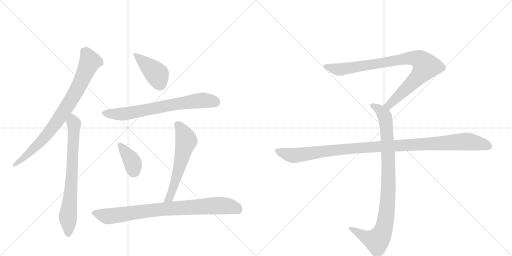
t = 0.00 s
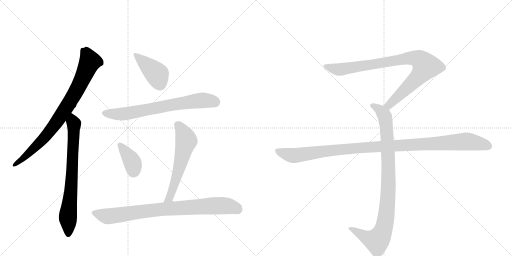
t = 1.71 s
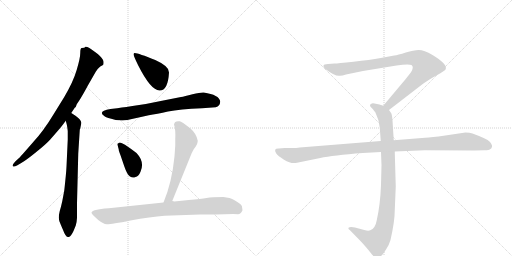
t = 3.43 s
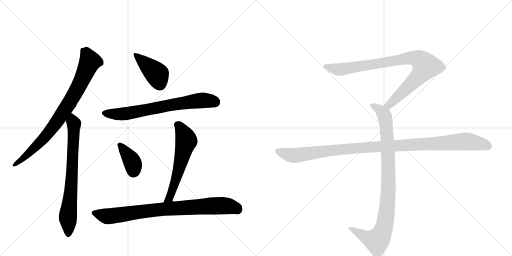
t = 5.14 s
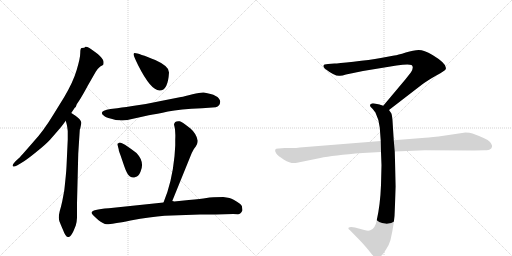
t = 6.86 s
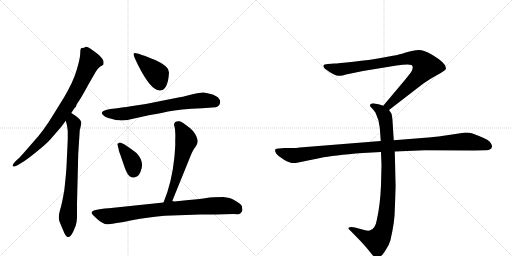
t = 8.57 s

The animated SVG that drew these frames (rendered in a browser with its animation timeline set to each time). Animation: 10 CSS @keyframes rules; one cycle of 8.57 s.

<svg version="1.1" viewBox="0 0 2048 1024" xmlns="http://www.w3.org/2000/svg">
  <g stroke="lightgray" stroke-dasharray="1,1" stroke-width="1" transform="scale(4, 4)">
    <line x1="0" y1="0" x2="256" y2="256"></line>
    <line x1="256" y1="0" x2="0" y2="256"></line>
    <line x1="128" y1="0" x2="128" y2="256"></line>
    <line x1="0" y1="128" x2="256" y2="128"></line>
    <line x1="256" y1="0" x2="512" y2="256"></line>
    <line x1="512" y1="0" x2="256" y2="256"></line>
    <line x1="384" y1="0" x2="384" y2="256"></line>
    <line x1="256" y1="128" x2="512" y2="128"></line>
  </g>
<g transform="scale(1, -1) translate(0, -850)">
   <style type="text/css">
    @keyframes keyframes0 {
      from {
       stroke: black;
       stroke-dashoffset: 836;
       stroke-width: 128;
       }
       73% {
       animation-timing-function: step-end;
       stroke: black;
       stroke-dashoffset: 0;
       stroke-width: 128;
       }
       to {
       stroke: black;
       stroke-width: 1024;
       }
       }
       #make-me-a-hanzi-animation-0 {
         animation: keyframes0 0.930339s both;
         animation-delay: 0.000000s;
         animation-timing-function: linear;
       }
    @keyframes keyframes1 {
      from {
       stroke: black;
       stroke-dashoffset: 734;
       stroke-width: 128;
       }
       70% {
       animation-timing-function: step-end;
       stroke: black;
       stroke-dashoffset: 0;
       stroke-width: 128;
       }
       to {
       stroke: black;
       stroke-width: 1024;
       }
       }
       #make-me-a-hanzi-animation-1 {
         animation: keyframes1 0.847331s both;
         animation-delay: 0.930339s;
         animation-timing-function: linear;
       }
    @keyframes keyframes2 {
      from {
       stroke: black;
       stroke-dashoffset: 416;
       stroke-width: 128;
       }
       58% {
       animation-timing-function: step-end;
       stroke: black;
       stroke-dashoffset: 0;
       stroke-width: 128;
       }
       to {
       stroke: black;
       stroke-width: 1024;
       }
       }
       #make-me-a-hanzi-animation-2 {
         animation: keyframes2 0.588542s both;
         animation-delay: 1.777669s;
         animation-timing-function: linear;
       }
    @keyframes keyframes3 {
      from {
       stroke: black;
       stroke-dashoffset: 705;
       stroke-width: 128;
       }
       70% {
       animation-timing-function: step-end;
       stroke: black;
       stroke-dashoffset: 0;
       stroke-width: 128;
       }
       to {
       stroke: black;
       stroke-width: 1024;
       }
       }
       #make-me-a-hanzi-animation-3 {
         animation: keyframes3 0.823730s both;
         animation-delay: 2.366211s;
         animation-timing-function: linear;
       }
    @keyframes keyframes4 {
      from {
       stroke: black;
       stroke-dashoffset: 379;
       stroke-width: 128;
       }
       55% {
       animation-timing-function: step-end;
       stroke: black;
       stroke-dashoffset: 0;
       stroke-width: 128;
       }
       to {
       stroke: black;
       stroke-width: 1024;
       }
       }
       #make-me-a-hanzi-animation-4 {
         animation: keyframes4 0.558431s both;
         animation-delay: 3.189941s;
         animation-timing-function: linear;
       }
    @keyframes keyframes5 {
      from {
       stroke: black;
       stroke-dashoffset: 588;
       stroke-width: 128;
       }
       66% {
       animation-timing-function: step-end;
       stroke: black;
       stroke-dashoffset: 0;
       stroke-width: 128;
       }
       to {
       stroke: black;
       stroke-width: 1024;
       }
       }
       #make-me-a-hanzi-animation-5 {
         animation: keyframes5 0.728516s both;
         animation-delay: 3.748372s;
         animation-timing-function: linear;
       }
    @keyframes keyframes6 {
      from {
       stroke: black;
       stroke-dashoffset: 846;
       stroke-width: 128;
       }
       73% {
       animation-timing-function: step-end;
       stroke: black;
       stroke-dashoffset: 0;
       stroke-width: 128;
       }
       to {
       stroke: black;
       stroke-width: 1024;
       }
       }
       #make-me-a-hanzi-animation-6 {
         animation: keyframes6 0.938477s both;
         animation-delay: 4.476888s;
         animation-timing-function: linear;
       }
    @keyframes keyframes7 {
      from {
       stroke: black;
       stroke-dashoffset: 901;
       stroke-width: 128;
       }
       75% {
       animation-timing-function: step-end;
       stroke: black;
       stroke-dashoffset: 0;
       stroke-width: 128;
       }
       to {
       stroke: black;
       stroke-width: 1024;
       }
       }
       #make-me-a-hanzi-animation-7 {
         animation: keyframes7 0.983236s both;
         animation-delay: 5.415365s;
         animation-timing-function: linear;
       }
    @keyframes keyframes8 {
      from {
       stroke: black;
       stroke-dashoffset: 948;
       stroke-width: 128;
       }
       76% {
       animation-timing-function: step-end;
       stroke: black;
       stroke-dashoffset: 0;
       stroke-width: 128;
       }
       to {
       stroke: black;
       stroke-width: 1024;
       }
       }
       #make-me-a-hanzi-animation-8 {
         animation: keyframes8 1.021484s both;
         animation-delay: 6.398600s;
         animation-timing-function: linear;
       }
    @keyframes keyframes9 {
      from {
       stroke: black;
       stroke-dashoffset: 1108;
       stroke-width: 128;
       }
       78% {
       animation-timing-function: step-end;
       stroke: black;
       stroke-dashoffset: 0;
       stroke-width: 128;
       }
       to {
       stroke: black;
       stroke-width: 1024;
       }
       }
       #make-me-a-hanzi-animation-9 {
         animation: keyframes9 1.151693s both;
         animation-delay: 7.420085s;
         animation-timing-function: linear;
       }
</style>
<path d="M 285 398 L 299 419 L 303 422 L 307 433 L 317 448 Q 330 468 352 509 L 383 563 Q 392 577 401 584 L 412 590 Q 415 593 414 604 Q 413 615 391 634 L 372 648 Q 352 665 341 663 L 340 661 Q 340 659 327 658 Q 321 658 321 638 Q 321 618 307 571 Q 293 523 257 462 L 215 394 Q 174 326 133 282 L 91 234 Q 76 217 75 217 L 61 204 Q 48 190 51 186 Q 55 181 68 188 L 85 198 Q 106 210 145 242 Q 184 273 201 292 L 234 330 Q 247 345 252 352 L 263 367 L 285 398 Z" fill="lightgray"></path> 
<path d="M 271 292 L 266 184 Q 265 164 263 145 L 259 106 Q 257 86 256 82 L 249 45 Q 244 22 239 6 Q 235 -10 235 -21 Q 235 -33 244 -51 L 253 -72 Q 264 -102 275 -98 Q 284 -96 294 -74 L 303 -52 Q 307 -40 308 -21 L 308 37 L 313 236 L 319 329 Q 319 334 321 336 Q 326 358 325 360 Q 325 370 302 387 L 285 398 C 260 414 255 396 263 367 L 267 352 Q 269 344 271 326 L 271 292 Z" fill="lightgray"></path> 
<path d="M 539 638 Q 535 638 534 633 Q 534 627 553 588 Q 603 489 638 488 Q 672 487 676 560 Q 679 584 621 610 Q 554 637 539 638 Z" fill="lightgray"></path> 
<path d="M 469 417 L 442 414 Q 389 405 417 386 Q 419 382 445 375 Q 471 367 479 369 Q 500 366 532 375 Q 564 383 595 389 Q 627 394 672 404 Q 718 413 808 417 L 863 421 Q 880 426 881 444 Q 877 471 815 480 Q 803 481 770 473 Q 737 464 724 462 L 648 447 Q 585 433 530 426 Q 475 418 469 417 Z" fill="lightgray"></path> 
<path d="M 500 271 L 488 277 Q 477 283 474 277 Q 467 276 471 267 L 475 252 Q 474 250 482 229 L 497 185 Q 509 150 520 144 Q 531 137 542 142 Q 554 143 562 163 Q 580 202 546 238 Q 521 257 500 271 Z" fill="lightgray"></path> 
<path d="M 689 46 L 767 238 Q 776 257 783 264 Q 790 276 790 280 L 791 287 Q 786 315 762 336 Q 725 365 719 365 Q 698 368 696 352 Q 703 332 701 293 L 701 268 L 698 225 Q 688 121 654 40 C 643 12 678 18 689 46 Z" fill="lightgray"></path> 
<path d="M 863 -8 L 933 -6 L 952 -7 Q 963 -7 970 9 L 969 16 Q 970 28 961 34 Q 933 54 918 58 L 893 62 Q 848 62 826 58 Q 805 54 755 50 L 697 44 Q 695 45 689 46 L 654 40 L 435 17 Q 366 12 366 -1 Q 366 -6 393 -30 Q 413 -46 427 -47 Q 442 -48 522 -32 Q 603 -17 658 -13 L 800 -8 L 863 -8 Z" fill="lightgray"></path> 
<path d="M 1556 410 L 1687 511 Q 1708 527 1745 548 Q 1783 569 1783 574 Q 1790 594 1730 630 Q 1696 650 1675 650 Q 1655 650 1623 640 Q 1591 630 1577 628 L 1523 618 Q 1479 610 1414 603 Q 1350 596 1338 596 L 1312 594 Q 1294 594 1294 587 Q 1292 583 1300 575 Q 1342 543 1360 547 Q 1369 547 1384 552 L 1452 566 L 1586 588 Q 1633 595 1646 590 Q 1657 582 1644 561 L 1622 533 L 1533 427 C 1514 404 1532 392 1556 410 Z" fill="lightgray"></path> 
<path d="M 1524 242 L 1526 189 L 1524 110 Q 1521 31 1507 -31 Q 1501 -65 1481 -71 Q 1474 -75 1457 -70 L 1420 -60 Q 1400 -56 1394 -61 Q 1392 -66 1399 -70 L 1442 -114 Q 1467 -141 1480 -158 Q 1493 -175 1498 -178 Q 1510 -188 1524 -174 Q 1531 -169 1544 -148 Q 1556 -131 1562 -110 Q 1579 -36 1579 8 L 1583 104 L 1579 244 L 1575 289 L 1570 368 Q 1568 391 1565 397 L 1556 410 C 1549 422 1549 422 1533 427 L 1518 432 L 1498 436 Q 1488 438 1484 434 Q 1480 433 1480 428 Q 1480 423 1488 417 Q 1500 403 1502 399 Q 1517 369 1519 340 L 1523 286 L 1524 242 Z" fill="lightgray"></path> 
<path d="M 1523 286 L 1199 260 Q 1185 258 1169 258 L 1139 258 L 1115 256 Q 1092 257 1105 236 Q 1111 227 1136 211 Q 1162 195 1183 198 L 1281 218 Q 1331 229 1451 238 L 1524 242 L 1579 244 L 1699 249 L 1896 248 L 1939 249 Q 1956 249 1960 253 Q 1966 255 1968 263 Q 1970 270 1959 283 Q 1948 295 1890 316 Q 1879 320 1862 320 L 1754 304 Q 1709 299 1688 298 L 1575 289 L 1523 286 Z" fill="lightgray"></path> 
      <clipPath id="make-me-a-hanzi-clip-0">
      <path d="M 285 398 L 299 419 L 303 422 L 307 433 L 317 448 Q 330 468 352 509 L 383 563 Q 392 577 401 584 L 412 590 Q 415 593 414 604 Q 413 615 391 634 L 372 648 Q 352 665 341 663 L 340 661 Q 340 659 327 658 Q 321 658 321 638 Q 321 618 307 571 Q 293 523 257 462 L 215 394 Q 174 326 133 282 L 91 234 Q 76 217 75 217 L 61 204 Q 48 190 51 186 Q 55 181 68 188 L 85 198 Q 106 210 145 242 Q 184 273 201 292 L 234 330 Q 247 345 252 352 L 263 367 L 285 398 Z" fill="lightgray"></path>
      </clipPath>
      <path clip-path="url(#make-me-a-hanzi-clip-0)" d="M 345 660 L 346 637 L 359 602 L 312 500 L 265 419 L 181 303 L 115 236 L 55 189 " fill="none" id="make-me-a-hanzi-animation-0" stroke-dasharray="708 1416" stroke-linecap="round"></path>

      <clipPath id="make-me-a-hanzi-clip-1">
      <path d="M 271 292 L 266 184 Q 265 164 263 145 L 259 106 Q 257 86 256 82 L 249 45 Q 244 22 239 6 Q 235 -10 235 -21 Q 235 -33 244 -51 L 253 -72 Q 264 -102 275 -98 Q 284 -96 294 -74 L 303 -52 Q 307 -40 308 -21 L 308 37 L 313 236 L 319 329 Q 319 334 321 336 Q 326 358 325 360 Q 325 370 302 387 L 285 398 C 260 414 255 396 263 367 L 267 352 Q 269 344 271 326 L 271 292 Z" fill="lightgray"></path>
      </clipPath>
      <path clip-path="url(#make-me-a-hanzi-clip-1)" d="M 286 390 L 296 355 L 295 307 L 283 76 L 272 -8 L 273 -86 " fill="none" id="make-me-a-hanzi-animation-1" stroke-dasharray="606 1212" stroke-linecap="round"></path>

      <clipPath id="make-me-a-hanzi-clip-2">
      <path d="M 539 638 Q 535 638 534 633 Q 534 627 553 588 Q 603 489 638 488 Q 672 487 676 560 Q 679 584 621 610 Q 554 637 539 638 Z" fill="lightgray"></path>
      </clipPath>
      <path clip-path="url(#make-me-a-hanzi-clip-2)" d="M 540 632 L 629 552 L 639 513 " fill="none" id="make-me-a-hanzi-animation-2" stroke-dasharray="288 576" stroke-linecap="round"></path>

      <clipPath id="make-me-a-hanzi-clip-3">
      <path d="M 469 417 L 442 414 Q 389 405 417 386 Q 419 382 445 375 Q 471 367 479 369 Q 500 366 532 375 Q 564 383 595 389 Q 627 394 672 404 Q 718 413 808 417 L 863 421 Q 880 426 881 444 Q 877 471 815 480 Q 803 481 770 473 Q 737 464 724 462 L 648 447 Q 585 433 530 426 Q 475 418 469 417 Z" fill="lightgray"></path>
      </clipPath>
      <path clip-path="url(#make-me-a-hanzi-clip-3)" d="M 418 397 L 495 394 L 786 447 L 821 449 L 862 442 " fill="none" id="make-me-a-hanzi-animation-3" stroke-dasharray="577 1154" stroke-linecap="round"></path>

      <clipPath id="make-me-a-hanzi-clip-4">
      <path d="M 500 271 L 488 277 Q 477 283 474 277 Q 467 276 471 267 L 475 252 Q 474 250 482 229 L 497 185 Q 509 150 520 144 Q 531 137 542 142 Q 554 143 562 163 Q 580 202 546 238 Q 521 257 500 271 Z" fill="lightgray"></path>
      </clipPath>
      <path clip-path="url(#make-me-a-hanzi-clip-4)" d="M 481 269 L 530 200 L 533 162 " fill="none" id="make-me-a-hanzi-animation-4" stroke-dasharray="251 502" stroke-linecap="round"></path>

      <clipPath id="make-me-a-hanzi-clip-5">
      <path d="M 689 46 L 767 238 Q 776 257 783 264 Q 790 276 790 280 L 791 287 Q 786 315 762 336 Q 725 365 719 365 Q 698 368 696 352 Q 703 332 701 293 L 701 268 L 698 225 Q 688 121 654 40 C 643 12 678 18 689 46 Z" fill="lightgray"></path>
      </clipPath>
      <path clip-path="url(#make-me-a-hanzi-clip-5)" d="M 712 350 L 734 317 L 745 285 L 690 89 L 679 60 L 659 46 " fill="none" id="make-me-a-hanzi-animation-5" stroke-dasharray="460 920" stroke-linecap="round"></path>

      <clipPath id="make-me-a-hanzi-clip-6">
      <path d="M 863 -8 L 933 -6 L 952 -7 Q 963 -7 970 9 L 969 16 Q 970 28 961 34 Q 933 54 918 58 L 893 62 Q 848 62 826 58 Q 805 54 755 50 L 697 44 Q 695 45 689 46 L 654 40 L 435 17 Q 366 12 366 -1 Q 366 -6 393 -30 Q 413 -46 427 -47 Q 442 -48 522 -32 Q 603 -17 658 -13 L 800 -8 L 863 -8 Z" fill="lightgray"></path>
      </clipPath>
      <path clip-path="url(#make-me-a-hanzi-clip-6)" d="M 372 -1 L 434 -15 L 633 12 L 869 27 L 907 27 L 955 10 " fill="none" id="make-me-a-hanzi-animation-6" stroke-dasharray="718 1436" stroke-linecap="round"></path>

      <clipPath id="make-me-a-hanzi-clip-7">
      <path d="M 1556 410 L 1687 511 Q 1708 527 1745 548 Q 1783 569 1783 574 Q 1790 594 1730 630 Q 1696 650 1675 650 Q 1655 650 1623 640 Q 1591 630 1577 628 L 1523 618 Q 1479 610 1414 603 Q 1350 596 1338 596 L 1312 594 Q 1294 594 1294 587 Q 1292 583 1300 575 Q 1342 543 1360 547 Q 1369 547 1384 552 L 1452 566 L 1586 588 Q 1633 595 1646 590 Q 1657 582 1644 561 L 1622 533 L 1533 427 C 1514 404 1532 392 1556 410 Z" fill="lightgray"></path>
      </clipPath>
      <path clip-path="url(#make-me-a-hanzi-clip-7)" d="M 1303 584 L 1362 572 L 1620 616 L 1651 619 L 1682 609 L 1703 585 L 1690 563 L 1575 447 L 1556 430 L 1543 429 " fill="none" id="make-me-a-hanzi-animation-7" stroke-dasharray="773 1546" stroke-linecap="round"></path>

      <clipPath id="make-me-a-hanzi-clip-8">
      <path d="M 1524 242 L 1526 189 L 1524 110 Q 1521 31 1507 -31 Q 1501 -65 1481 -71 Q 1474 -75 1457 -70 L 1420 -60 Q 1400 -56 1394 -61 Q 1392 -66 1399 -70 L 1442 -114 Q 1467 -141 1480 -158 Q 1493 -175 1498 -178 Q 1510 -188 1524 -174 Q 1531 -169 1544 -148 Q 1556 -131 1562 -110 Q 1579 -36 1579 8 L 1583 104 L 1579 244 L 1575 289 L 1570 368 Q 1568 391 1565 397 L 1556 410 C 1549 422 1549 422 1533 427 L 1518 432 L 1498 436 Q 1488 438 1484 434 Q 1480 433 1480 428 Q 1480 423 1488 417 Q 1500 403 1502 399 Q 1517 369 1519 340 L 1523 286 L 1524 242 Z" fill="lightgray"></path>
      </clipPath>
      <path clip-path="url(#make-me-a-hanzi-clip-8)" d="M 1489 426 L 1519 411 L 1535 393 L 1546 343 L 1554 111 L 1542 -32 L 1524 -92 L 1505 -113 L 1468 -102 L 1400 -64 " fill="none" id="make-me-a-hanzi-animation-8" stroke-dasharray="820 1640" stroke-linecap="round"></path>

      <clipPath id="make-me-a-hanzi-clip-9">
      <path d="M 1523 286 L 1199 260 Q 1185 258 1169 258 L 1139 258 L 1115 256 Q 1092 257 1105 236 Q 1111 227 1136 211 Q 1162 195 1183 198 L 1281 218 Q 1331 229 1451 238 L 1524 242 L 1579 244 L 1699 249 L 1896 248 L 1939 249 Q 1956 249 1960 253 Q 1966 255 1968 263 Q 1970 270 1959 283 Q 1948 295 1890 316 Q 1879 320 1862 320 L 1754 304 Q 1709 299 1688 298 L 1575 289 L 1523 286 Z" fill="lightgray"></path>
      </clipPath>
      <path clip-path="url(#make-me-a-hanzi-clip-9)" d="M 1111 246 L 1141 234 L 1184 228 L 1424 258 L 1858 284 L 1925 275 L 1955 265 " fill="none" id="make-me-a-hanzi-animation-9" stroke-dasharray="980 1960" stroke-linecap="round"></path>

</g>
</svg>
